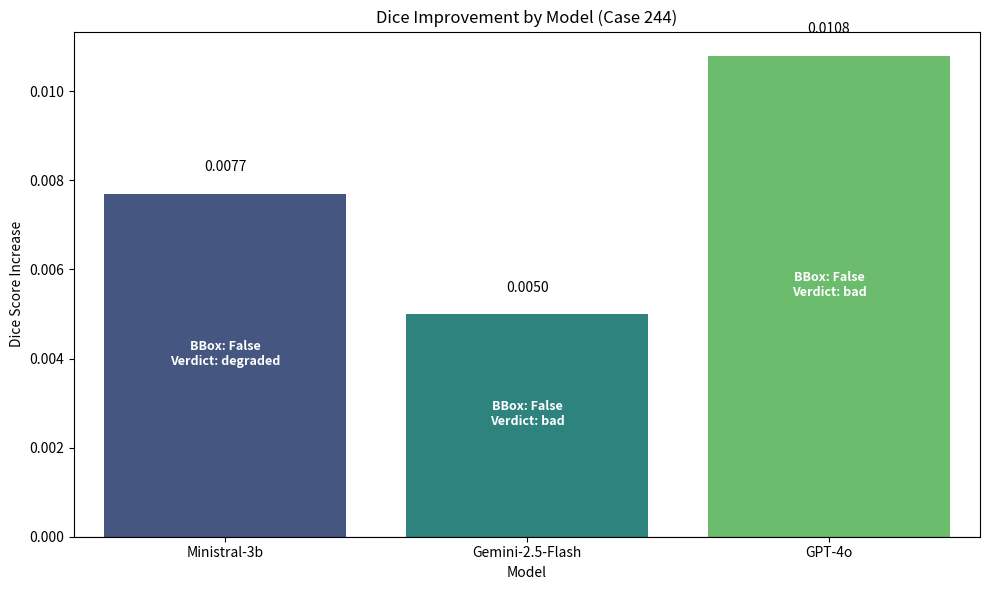

Source code (Python):
import os
import json
import pandas as pd
import matplotlib.pyplot as plt
import seaborn as sns

MODELS = ["Ministral-3b", "Gemini-2.5-Flash", "GPT-4o"]
# Metrics to track per model
results = {
    "Ministral-3b": {"case_244": {"dice_delta": 0.0077, "bbox": False, "verdict": "degraded"}}, # From memory/logs
    "Gemini-2.5-Flash": {"case_244": {"dice_delta": 0.0050, "bbox": False, "verdict": "bad"}},    # From recent Gemini run
    "GPT-4o": {"case_244": {"dice_delta": 0.0108, "bbox": False, "verdict": "bad"}}          # From recent GPT-4o run
}

# Add Case 201/202 if available in logs (they were skipped by FastPath, so data is null)
# We will focus on Case 244 as it's the only one that underwent full repair.

data = []
for model, cases in results.items():
    res = cases["case_244"]
    data.append({
        "Model": model, 
        "Dice Delta": res["dice_delta"],
        "BBox Generated": res["bbox"],
        "Final Verdict": res["verdict"]
    })

df = pd.DataFrame(data)

# Plotting
plt.figure(figsize=(10, 6))
sns.barplot(data=df, x="Model", y="Dice Delta", palette="viridis")
plt.title("Dice Improvement by Model (Case 244)")
plt.ylabel("Dice Score Increase")
plt.axhline(0, color='black', linewidth=0.8)

# Add annotations
for index, row in df.iterrows():
    plt.text(index, row["Dice Delta"] + 0.0005, f"{row['Dice Delta']:.4f}", color='black', ha="center")
    plt.text(index, row["Dice Delta"] / 2, f"BBox: {row['BBox Generated']}\nVerdict: {row['Final Verdict']}", 
             color='white', ha="center", fontsize=9, fontweight='bold')

plt.tight_layout()
plt.savefig("model_comparison_case_244.png")
print("Comparison chart saved to model_comparison_case_244.png")
